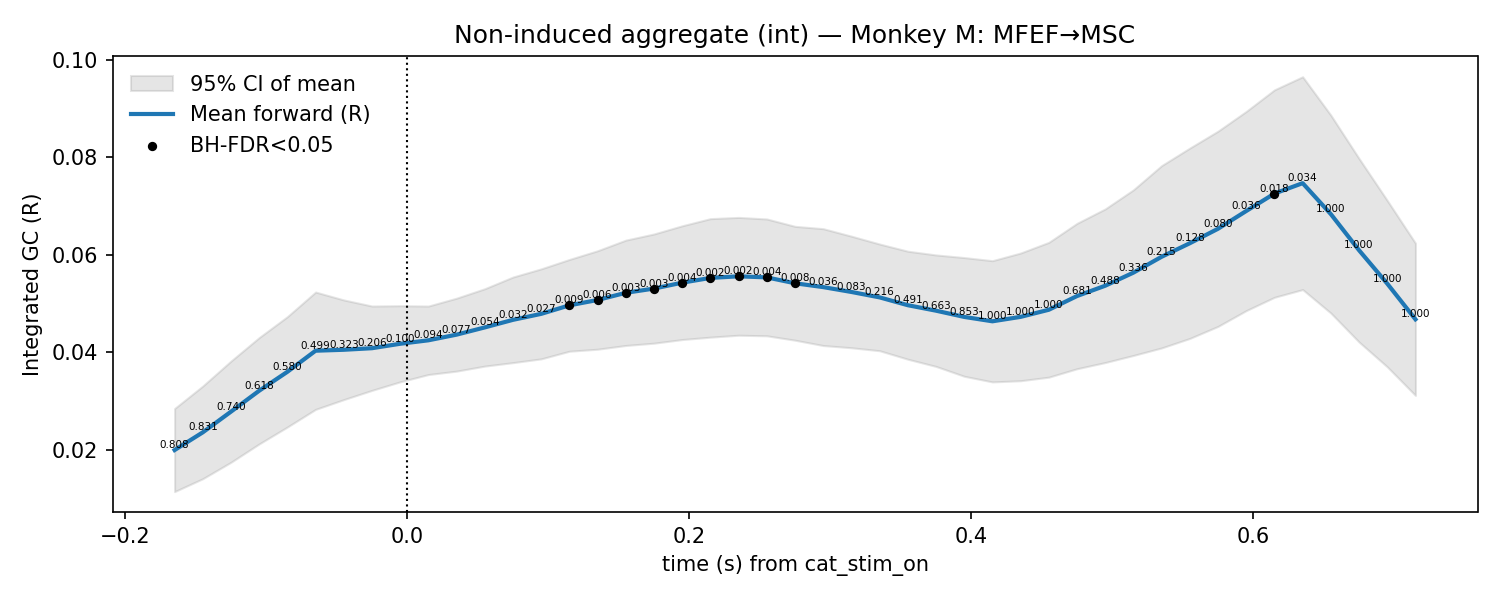

Source data for this figure (header and first rows):
t, mu, lo, hi, p_stouffer, sig_fdr, n_sessions
-0.165, 0.01992, 0.01139, 0.02846, 0.8076, 0, 7.0
-0.145, 0.02356, 0.01405, 0.03308, 0.8315, 0, 7.0
-0.125, 0.02781, 0.01742, 0.0382, 0.7398, 0, 7.0
-0.105, 0.0321, 0.02119, 0.04302, 0.6182, 0, 7.0
-0.085, 0.03599, 0.02466, 0.04732, 0.5797, 0, 7.0
-0.065, 0.04032, 0.02828, 0.05236, 0.4985, 0, 7.0
-0.045, 0.04051, 0.03028, 0.05074, 0.3226, 0, 7.0
-0.025, 0.04083, 0.03218, 0.04949, 0.2059, 0, 7.0
-0.005, 0.04174, 0.03393, 0.04955, 0.09991, 0, 7.0
0.015, 0.04246, 0.03543, 0.04948, 0.09365, 0, 7.0
0.035, 0.04362, 0.03613, 0.05111, 0.07688, 0, 7.0
0.055, 0.0451, 0.03716, 0.05305, 0.05421, 0, 7.0
0.075, 0.04666, 0.03787, 0.05544, 0.03241, 0, 7.0
0.095, 0.04788, 0.03864, 0.05712, 0.02704, 0, 7.0
0.115, 0.04963, 0.04021, 0.05905, 0.009011, 1, 7.0
0.135, 0.05073, 0.04062, 0.06084, 0.005619, 1, 7.0
0.155, 0.05221, 0.04139, 0.06302, 0.003214, 1, 7.0
0.175, 0.05307, 0.04187, 0.06428, 0.003496, 1, 7.0
0.195, 0.05429, 0.04261, 0.06596, 0.003722, 1, 7.0
0.215, 0.05526, 0.0431, 0.06743, 0.00189, 1, 7.0
0.235, 0.05559, 0.0435, 0.06768, 0.001732, 1, 7.0
0.255, 0.05537, 0.04338, 0.06736, 0.003912, 1, 7.0
0.275, 0.05416, 0.04248, 0.06585, 0.008256, 1, 7.0
0.295, 0.05337, 0.04138, 0.06537, 0.03643, 0, 7.0
0.315, 0.05238, 0.04092, 0.06383, 0.08321, 0, 7.0
0.335, 0.05127, 0.04031, 0.06222, 0.2161, 0, 7.0
0.355, 0.04966, 0.03857, 0.06074, 0.4914, 0, 7.0
0.375, 0.04853, 0.03709, 0.05998, 0.6631, 0, 7.0
0.395, 0.04725, 0.03507, 0.05944, 0.8535, 0, 7.0
0.415, 0.04636, 0.03391, 0.0588, 1.0, 0, 7.0
0.435, 0.04727, 0.03416, 0.06037, 1.0, 0, 7.0
0.455, 0.04873, 0.03489, 0.06256, 1.0, 0, 7.0
0.475, 0.05154, 0.03662, 0.06647, 0.6806, 0, 7.0
0.495, 0.05366, 0.03789, 0.06943, 0.4875, 0, 7.0
0.515, 0.05635, 0.03935, 0.07335, 0.336, 0, 7.0
0.535, 0.0596, 0.04089, 0.07832, 0.2148, 0, 7.0
0.555, 0.06238, 0.04284, 0.08192, 0.1276, 0, 7.0
0.575, 0.06535, 0.04531, 0.08539, 0.07956, 0, 7.0
0.595, 0.069, 0.04855, 0.08944, 0.03606, 0, 7.0
0.615, 0.07258, 0.05128, 0.09387, 0.01782, 1, 7.0
0.635, 0.07471, 0.05287, 0.09655, 0.03372, 0, 7.0
0.655, 0.06835, 0.04804, 0.08866, 1.0, 0, 7.0
0.675, 0.06094, 0.0421, 0.07977, 1.0, 0, 7.0
0.695, 0.05409, 0.03701, 0.07116, 1.0, 0, 7.0
0.715, 0.04676, 0.03114, 0.06239, 1.0, 0, 7.0
